Photos from the image-classification dataset "cats_and_dogs" in the GitHub repository Parthraj-Mori/CNN_deep. Its 2 classes are: cat, dog.

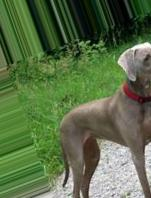
Label: dog

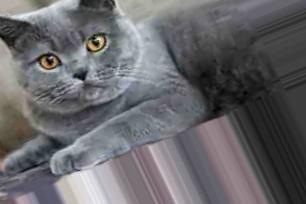
Label: cat

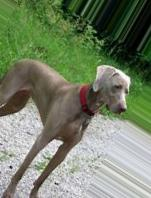
Label: dog

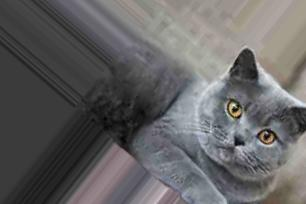
Label: cat
